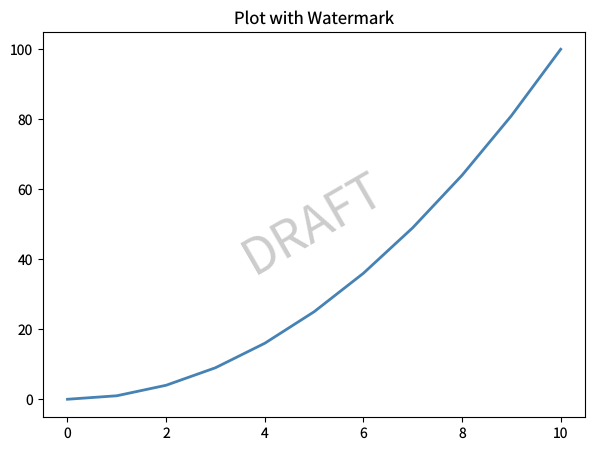

The script that saved this image: (Note: this script raises an exception after producing the figure.)
"""text-watermark.py — Reference for examples/text-watermark.lisp"""
import matplotlib
matplotlib.use('Agg')
import matplotlib.pyplot as plt

plt.rcParams['savefig.dpi'] = 100
plt.rcParams['text.hinting'] = 'none'
plt.rcParams['svg.fonttype'] = 'path'
plt.rcParams['pdf.fonttype'] = 42

fig, ax = plt.subplots(figsize=(7, 5))
x = [0, 1, 2, 3, 4, 5, 6, 7, 8, 9, 10]
y = [i**2 for i in x]
ax.plot(x, y, color='steelblue', linewidth=2)
ax.set_title('Plot with Watermark')
ax.text(5, 50, 'DRAFT', fontsize=36, color='gray', alpha=0.4,
        ha='center', va='center', rotation=30.0)

plt.savefig('reference_images/text-watermark.png', dpi=100)
plt.savefig('reference_images/text-watermark.svg')
print('Saved reference_images/text-watermark.svg')
plt.savefig('reference_images/text-watermark.pdf')
print('Saved reference_images/text-watermark.pdf')
plt.close()
